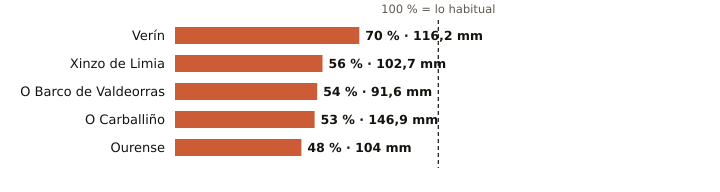

Source data for this figure (header and first rows):
estacion, provincia, indicativo, mm_otono, referencia_mm, pct, periodo_referencia, hasta, hora
Verín, Ourense, 2978X, 116.2, 167.1, 70, 2009-2025, 2026-11-12, 
Xinzo de Limia, Ourense, 1735X, 102.7, 184.7, 56, 2006-2025, 2026-11-13, 2
O Barco de Valdeorras, Ourense, 1583X, 91.6, 168.4, 54, 2004-2025, 2026-11-12, 
O Carballiño, Ourense, 1700X, 146.9, 279.5, 53, 1991-2020, 2026-11-13, 2
Ourense, Ourense, 1690A, 104.0, 216.1, 48, 1991-2020, 2026-11-13, 2
